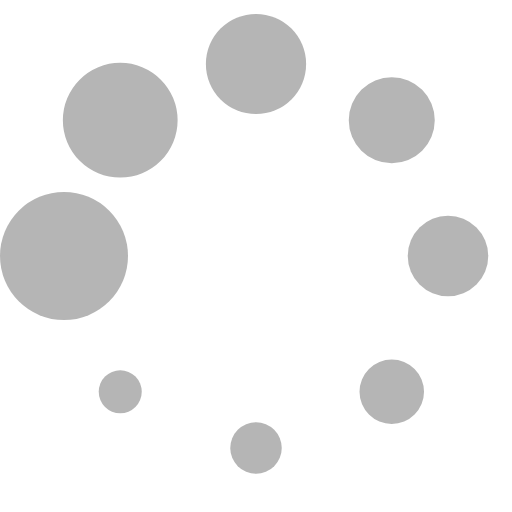
t = 0.00 s
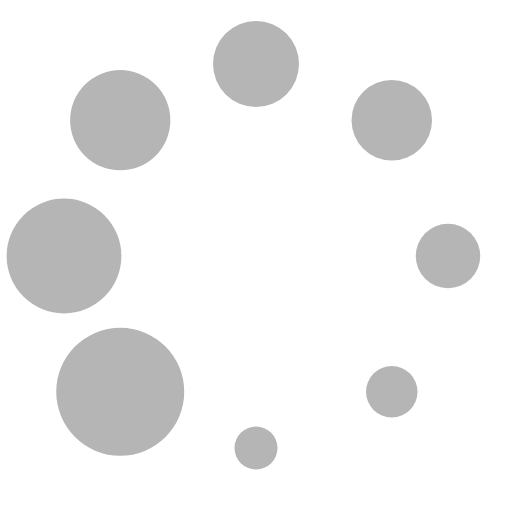
t = 0.17 s
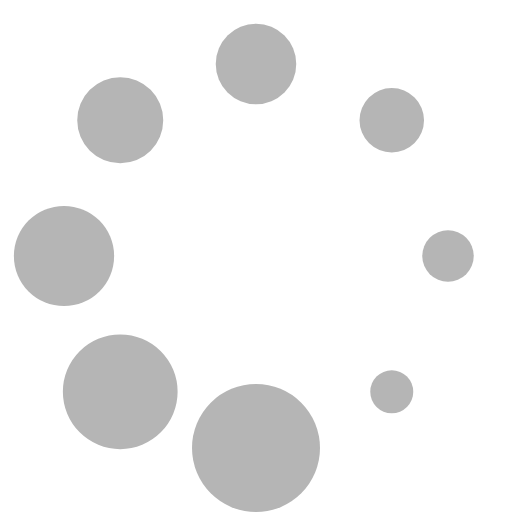
t = 0.31 s
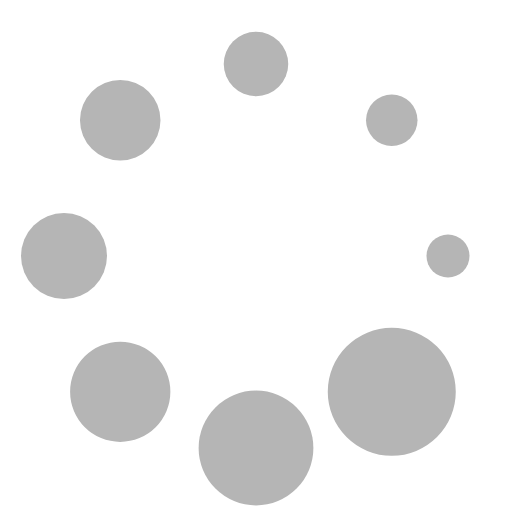
t = 0.48 s
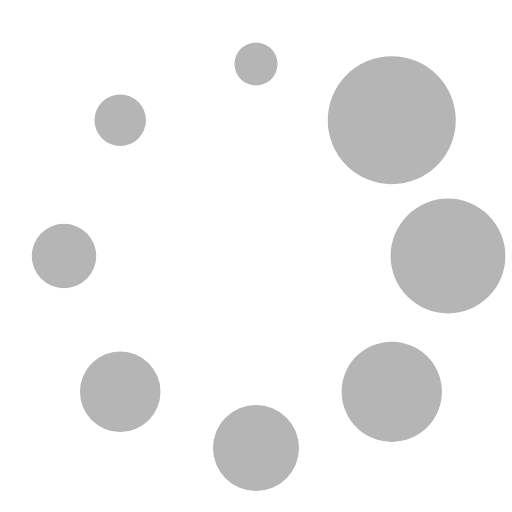
t = 0.65 s
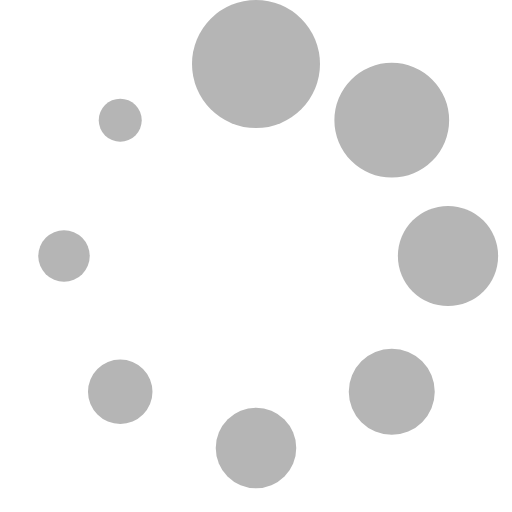
t = 0.79 s

The animated SVG that drew these frames (rendered in a browser with its animation timeline set to each time). Animation: 1 SMIL element (animateTransform=1); one cycle of 0.96 s, repeats indefinitely.

<?xml version="1.0" encoding="UTF-8" standalone="no"?><svg xmlns:svg="http://www.w3.org/2000/svg" xmlns="http://www.w3.org/2000/svg" xmlns:xlink="http://www.w3.org/1999/xlink" version="1.0" width="64px" height="64px" viewBox="0 0 128 128" xml:space="preserve"><rect x="0" y="0" width="100%" height="100%" fill="#FFFFFF" /><g><circle cx="16" cy="64" r="16" fill="#b5b5b5" fill-opacity="1"/><circle cx="16" cy="64" r="14.344" fill="#b5b5b5" fill-opacity="1" transform="rotate(45 64 64)"/><circle cx="16" cy="64" r="12.531" fill="#b5b5b5" fill-opacity="1" transform="rotate(90 64 64)"/><circle cx="16" cy="64" r="10.75" fill="#b5b5b5" fill-opacity="1" transform="rotate(135 64 64)"/><circle cx="16" cy="64" r="10.063" fill="#b5b5b5" fill-opacity="1" transform="rotate(180 64 64)"/><circle cx="16" cy="64" r="8.063" fill="#b5b5b5" fill-opacity="1" transform="rotate(225 64 64)"/><circle cx="16" cy="64" r="6.438" fill="#b5b5b5" fill-opacity="1" transform="rotate(270 64 64)"/><circle cx="16" cy="64" r="5.375" fill="#b5b5b5" fill-opacity="1" transform="rotate(315 64 64)"/><animateTransform attributeName="transform" type="rotate" values="0 64 64;315 64 64;270 64 64;225 64 64;180 64 64;135 64 64;90 64 64;45 64 64" calcMode="discrete" dur="960ms" repeatCount="indefinite"></animateTransform></g></svg>
